Run: headless pygame with SDL's dummy video driver; simulated clock (each Clock.tick advances the game by its frame time, no real sleeping); random seed 0; keys injected as events and as key.get_pressed() state; mouse plan: one left click at the window centre at the start of phase 2, then a move to the lower-right quarter at the start of phase 3.
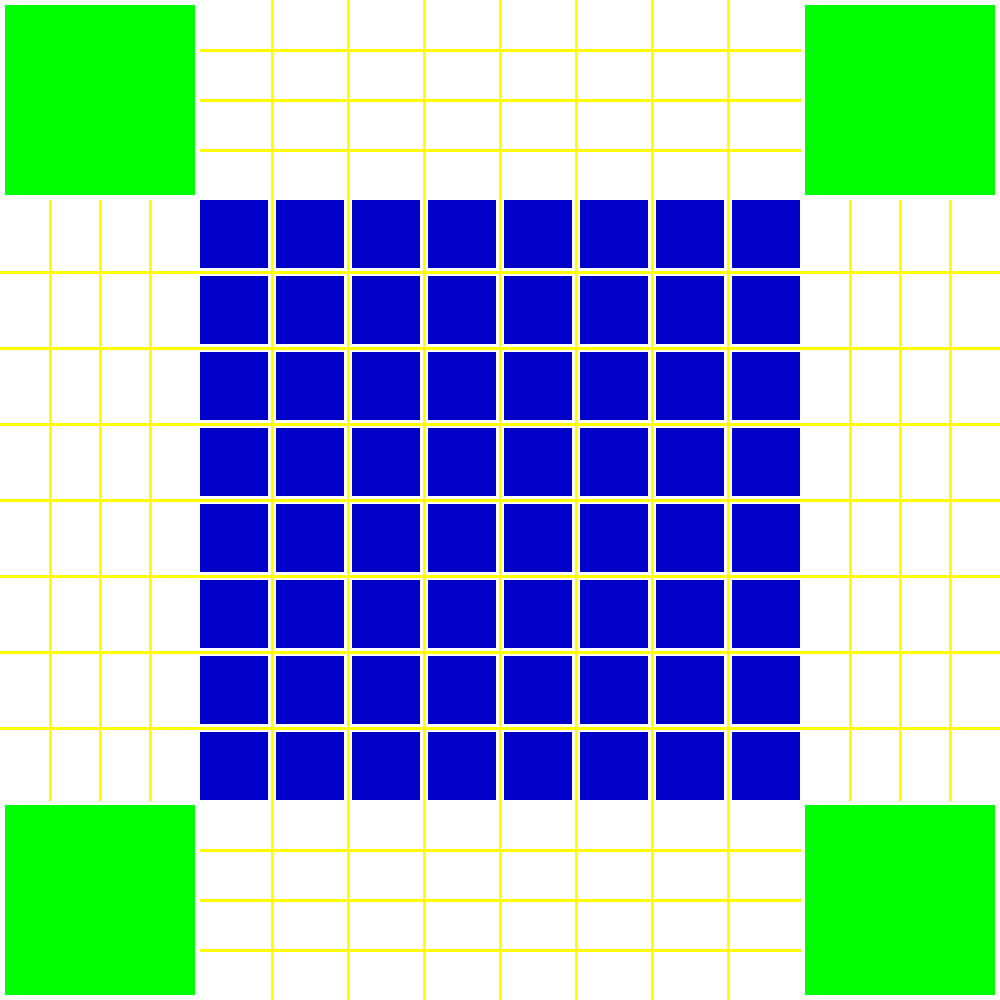
Frame 1 of 4 · flips 1–60 · no input
Frame 2 of 4 · flips 61–180 · clicked the window centre · tapped SPACE, RETURN · held RIGHT (→), D · screen unchanged from frame 1, image omitted
Frame 3 of 4 · flips 181–300 · moved the mouse to the lower-right quarter · held DOWN (↓), S · screen unchanged from frame 2, image omitted
Frame 4 of 4 · flips 301–420 · held LEFT (←), A, UP (↑), W · screen unchanged from frame 3, image omitted

The pygame program that drew these frames:

from collections import defaultdict

import pygame, sys, random
from pygame.locals import *

pygame.init()

WINDOWWIDTH = 1000
WINDOWHEIGHT = 1000

FPS = 100  # число кадров в секунду
clock = pygame.time.Clock()


BLACK = (0, 0, 0)
WHITE = (255, 255, 255)
BLUE = (0, 150, 255)
NAVYBLUE = (0, 0, 200)
GREEN = (0, 255, 0)
RED = (255, 0, 0)
YELLOW = (255, 255, 0)
PURPLE = (255, 0, 255)

SPEED = 4
VILLAIN_SPEED = 2

PLAYER_TURN = True

center_blocks = []
for x in range(200, 800, 76):
    for y in range(200, 800, 76):
        block = {'rect': pygame.Rect(x, y, 68, 68), 'color': NAVYBLUE}
        center_blocks.append(block)


windowSurface = pygame.display.set_mode((WINDOWWIDTH, WINDOWHEIGHT))
pygame.display.set_caption('Моя первая игра')

pygame.mouse.set_visible(False)


def rocket_block(x, y, dir):
    return {'rect': pygame.Rect(x, y, 20, 20), 'color': BLACK, 'dir': dir}


stripes = []
for y in range(272, 800, 76):
    line = [[0, y], [WINDOWWIDTH, y]]
    stripes.append(line)
for x in range(272, 800, 76):
    line = [[x, 0], [x, WINDOWHEIGHT]]
    stripes.append(line)
for x in range(50, 200, 50):
    line = [[x, 200], [x, 800]]
    stripes.append(line)
for x in range(850, WINDOWHEIGHT, 50):
    line = [[x, 200], [x, 800]]
    stripes.append(line)
for y in range(50, 200, 50):
    line = [[200, y], [800, y]]
    stripes.append(line)
for y in range(850, WINDOWHEIGHT, 50):
    line = [[200, y], [800, y]]
    stripes.append(line)

villain_blocks = []

position_corner_blocks = [5, 805]
corner_blocks = []
for x in position_corner_blocks:
    for y in position_corner_blocks:
        corner_blocks.append({'rect': pygame.Rect(x, y, 190, 190), 'color': GREEN})

rockets = []

while True:
    for event in pygame.event.get():
        if event.type == QUIT:
            pygame.quit()
            sys.exit()
        if event.type == MOUSEBUTTONDOWN and event.button == 1:
            if PLAYER_TURN:
                for item in center_blocks:
                    if item['rect'].collidepoint(event.pos):
                        item['color'] = BLUE
        if event.type == MOUSEMOTION:
            if PLAYER_TURN:
                for item in center_blocks:
                    if not item['rect'].collidepoint(event.pos):
                        item['color'] = NAVYBLUE
                    if item['rect'].collidepoint(event.pos):
                        item['color'] = BLUE
        if event.type == MOUSEBUTTONUP and event.button == 1:
            if PLAYER_TURN:
                for item in center_blocks:
                    if item['rect'].collidepoint(event.pos):
                        item['color'] = NAVYBLUE
                        rockets.append(rocket_block(item['rect'][0] + 24, item['rect'][1], 'up'))
                        rockets.append(rocket_block(item['rect'][0] + 48, item['rect'][1] + 24, 'right'))
                        rockets.append(rocket_block(item['rect'][0] + 24, item['rect'][1] + 48, 'down'))
                        rockets.append(rocket_block(item['rect'][0], item['rect'][1] + 24, 'left'))

    windowSurface.fill(WHITE)

    for block in center_blocks:
        pygame.draw.rect(windowSurface, block['color'], block['rect'])
    for rocket in rockets:
        pygame.draw.rect(windowSurface, rocket['color'], rocket['rect'])
        if rocket['dir'] == 'up':
            rocket['rect'].top -= SPEED
        if rocket['dir'] == 'right':
            rocket['rect'].left += SPEED
        if rocket['dir'] == 'down':
            rocket['rect'].top += SPEED
        if rocket['dir'] == 'left':
            rocket['rect'].left -= SPEED
        if rocket['rect'].top < 0 or \
                rocket['rect'].left > WINDOWWIDTH or \
                rocket['rect'].top > WINDOWHEIGHT or \
                rocket['rect'].left < 0:
            rockets.remove(rocket)
    for stripe in stripes:
        start, end = stripe
        pygame.draw.line(windowSurface, YELLOW, start, end, 3)
    for corner_block in corner_blocks:
        pygame.draw.rect(windowSurface, corner_block['color'], corner_block['rect'])
    pos = pygame.mouse.get_pos()
    mouse_block_rect = (pos[0] - 1, pos[1] - 1, 6, 6)
    mouse_block = {'rect': mouse_block_rect, 'color': BLACK}
    if pygame.mouse.get_focused():
        pygame.draw.rect(windowSurface, mouse_block['color'], mouse_block['rect'])

    pygame.display.update()
    clock.tick(FPS)
